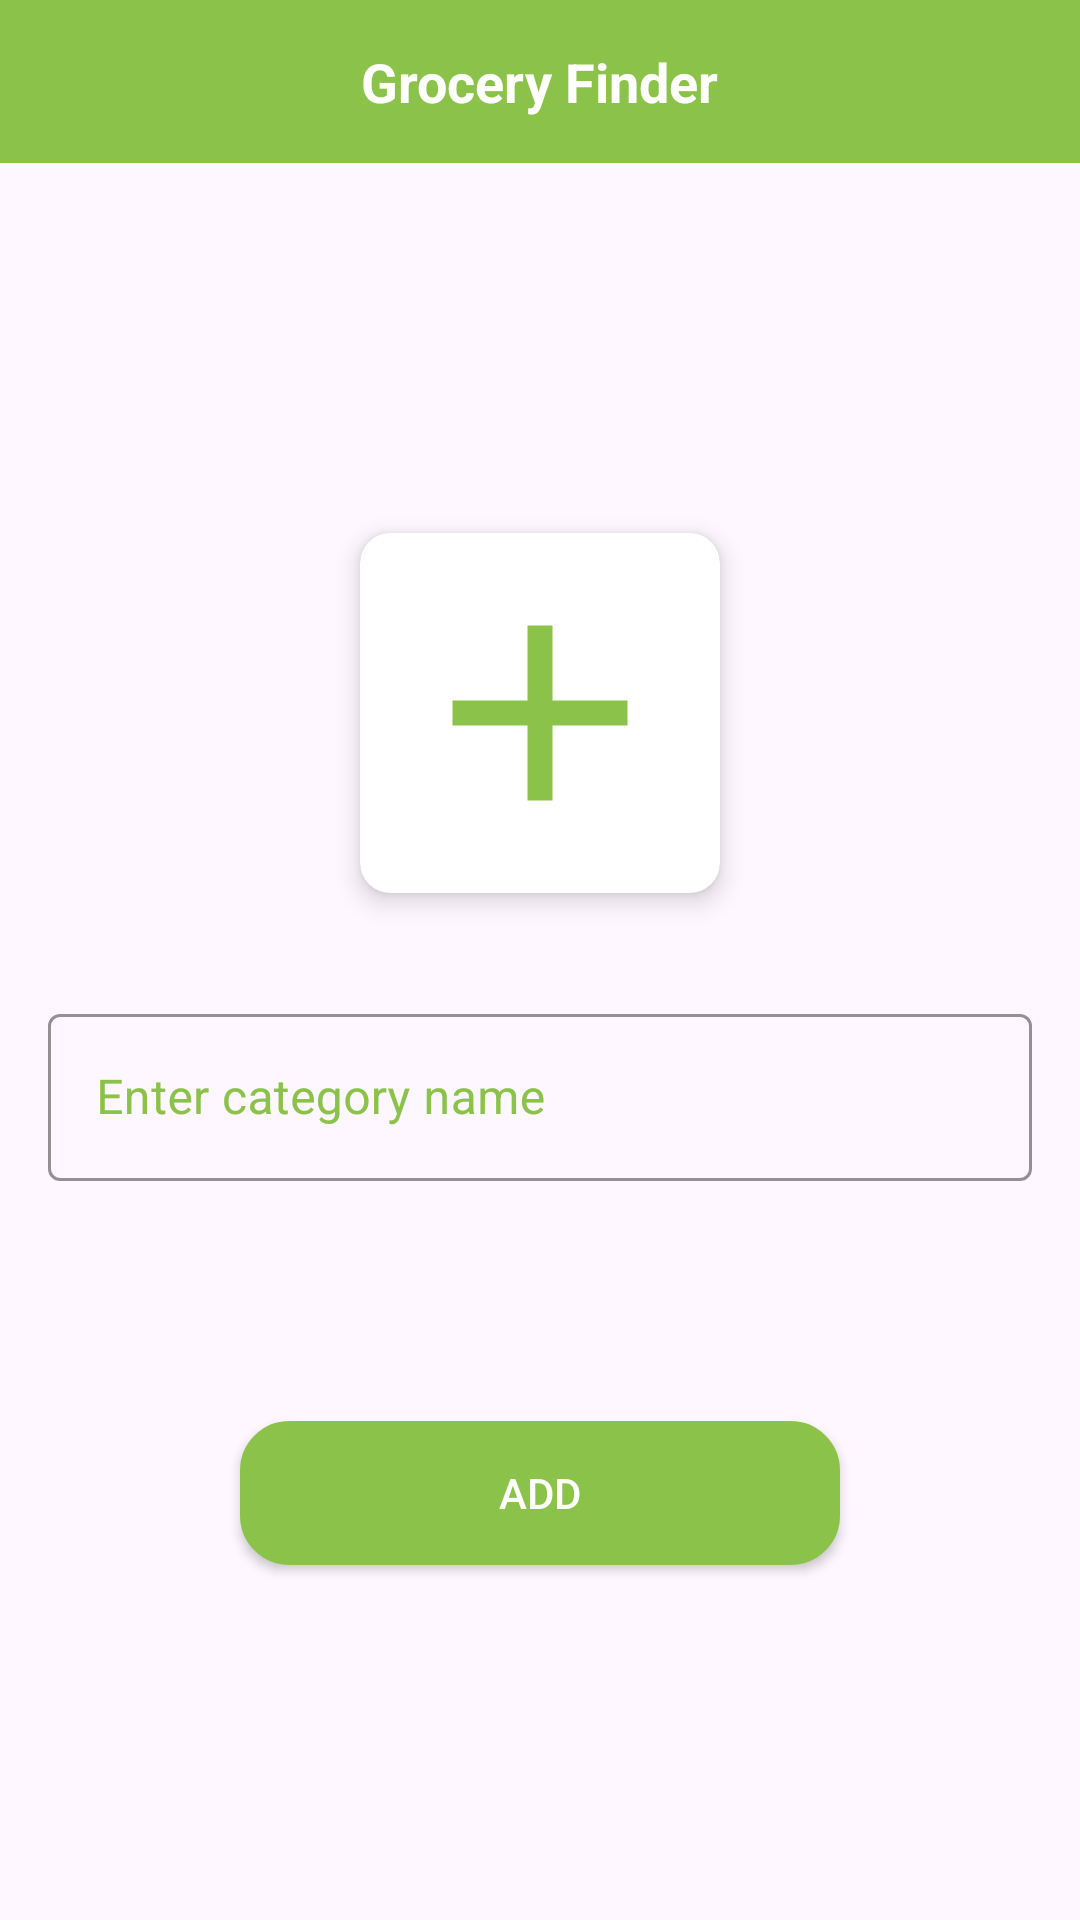

Here is an Android app screen rendered from its layout file. Give the layout XML and the strings, colors and styles it references.
<!-- AndroidManifest.xml: application theme Theme.INSTAGROC -->
<!-- res/layout/activity_add_category.xml -->
<?xml version="1.0" encoding="utf-8"?>
<androidx.constraintlayout.widget.ConstraintLayout xmlns:android="http://schemas.android.com/apk/res/android"
    xmlns:app="http://schemas.android.com/apk/res-auto"
    xmlns:tools="http://schemas.android.com/tools"
    android:layout_width="match_parent"
    android:layout_height="match_parent"
    tools:context=".admin.categories.AddCategoryActivity">

    <include
        android:id="@+id/rlTop"
        layout="@layout/top_bar_layout"
        android:layout_width="match_parent"
        android:layout_height="wrap_content"
        app:layout_constraintEnd_toEndOf="parent"
        app:layout_constraintStart_toStartOf="parent"
        app:layout_constraintTop_toTopOf="parent" />

    <ScrollView
        android:layout_width="match_parent"
        android:layout_height="0dp"
        android:orientation="vertical"
        android:fillViewport="true"
        app:layout_constraintBottom_toBottomOf="parent"
        app:layout_constraintEnd_toEndOf="parent"
        app:layout_constraintStart_toStartOf="parent"
        app:layout_constraintTop_toBottomOf="@+id/rlTop">

        <androidx.constraintlayout.widget.ConstraintLayout
            android:layout_width="match_parent"
            android:layout_height="wrap_content">

            <androidx.appcompat.widget.LinearLayoutCompat
                android:layout_width="match_parent"
                android:layout_height="wrap_content"
                android:layout_gravity="center"
                android:orientation="vertical"
                app:layout_constraintBottom_toBottomOf="parent"
                app:layout_constraintEnd_toEndOf="parent"
                app:layout_constraintStart_toStartOf="parent"
                app:layout_constraintTop_toTopOf="parent">

                <androidx.cardview.widget.CardView
                    android:layout_width="120dp"
                    android:layout_height="120dp"
                    android:layout_gravity="center"
                    android:layout_margin="10dp"
                    app:cardCornerRadius="10dp"
                    app:cardElevation="5dp">

                    <ImageView
                        android:id="@+id/ivImage"
                        android:layout_width="match_parent"
                        android:layout_height="match_parent"
                        android:paddingHorizontal="10dp"
                        android:src="@drawable/ic_baseline_add_24" />

                </androidx.cardview.widget.CardView>

                <com.google.android.material.textfield.TextInputLayout
                    android:id="@+id/nameLayout"
                    android:layout_width="match_parent"
                    android:layout_height="wrap_content"
                    style="@style/inputOuterFieldStyle"
                    android:layout_marginHorizontal="16dp"
                    android:textColorHint="@color/main"
                    app:boxStrokeColor="@color/main"
                    android:layout_marginTop="25dp"
                    app:hintTextColor="@color/main">

                    <com.google.android.material.textfield.TextInputEditText
                        android:id="@+id/nameEt"
                        android:layout_width="match_parent"
                        android:layout_height="wrap_content"
                        android:hint="Enter category name"
                        android:digits="abcdefghijklmnopqrstuvwxyzABCDEFGHIJKLMNOPQRSTUVWXYZ1234567890 "
                        android:textColor="@color/main"
                        android:inputType="text"
                        android:visibility="visible" />

                </com.google.android.material.textfield.TextInputLayout>

                <androidx.appcompat.widget.AppCompatButton
                    android:id="@+id/btnAdd"
                    android:layout_width="200dp"
                    android:layout_height="wrap_content"
                    android:background="@drawable/bg_field"
                    android:backgroundTint="@color/main"
                    android:textColor="@color/white"
                    android:layout_gravity="center"
                    android:text="Add"
                    android:layout_marginTop="80dp"
                    android:layout_marginBottom="5dp" />

            </androidx.appcompat.widget.LinearLayoutCompat>
        </androidx.constraintlayout.widget.ConstraintLayout>


    </ScrollView>

</androidx.constraintlayout.widget.ConstraintLayout>
<!-- res/layout/top_bar_layout.xml (included above) -->
<?xml version="1.0" encoding="utf-8"?>
<RelativeLayout xmlns:android="http://schemas.android.com/apk/res/android"
    android:layout_width="match_parent"
    android:layout_height="60dp"
    android:background="@color/main"
    android:padding="15dp"
    xmlns:app="http://schemas.android.com/apk/res-auto">

    <ImageView
        android:visibility="gone"
        android:id="@+id/ivBack"
        android:layout_width="wrap_content"
        android:layout_height="wrap_content"
        android:src="@drawable/baseline_arrow_back_ios_new_24"
        app:tint="@color/white" />

    <TextView
        android:id="@+id/tvLabel"
        android:layout_width="wrap_content"
        android:layout_height="wrap_content"
        android:layout_centerInParent="true"
        android:text="@string/app_name"
        android:textColor="@color/white"
        android:textSize="18sp"
        android:textStyle="bold"
        android:visibility="visible" />

    <ImageView
        android:visibility="gone"
        android:id="@+id/ivRight"
        android:layout_width="25dp"
        android:layout_height="25dp"
        android:layout_centerVertical="true"
        android:src="@drawable/baseline_arrow_back_ios_new_24"
        android:layout_alignParentEnd="true"
        app:tint="@color/white" />

</RelativeLayout>
<!-- resources referenced by this layout -->
<resources>
  <color name="main">#8BC34A</color>
  <color name="white">#FFFFFFFF</color>
  <!-- drawable bg_field (drawable) -->
  <?xml version="1.0" encoding="utf-8"?>
  <shape xmlns:android="http://schemas.android.com/apk/res/android"
      android:shape="rectangle">
      <stroke
          android:width="3dp"
          android:color="@color/main" />
      <corners android:radius="15dp" />
      <solid android:color="@color/white" />
  </shape>
  <!-- drawable ic_baseline_add_24 (drawable) -->
  <vector android:height="24dp" android:tint="@color/main"
      android:viewportHeight="24" android:viewportWidth="24"
      android:width="24dp" xmlns:android="http://schemas.android.com/apk/res/android">
      <path android:fillColor="@android:color/white" android:pathData="M19,13h-6v6h-2v-6H5v-2h6V5h2v6h6v2z"/>
  </vector>
  <string name="app_name">Grocery Finder</string>
  <style name="inputOuterFieldStyle" parent="Widget.MaterialComponents.TextInputLayout.OutlinedBox">
          <item name="android:layout_width">match_parent</item>
          <item name="android:layout_height">wrap_content</item>
      </style>
  <style name="Theme.INSTAGROC" parent="Base.Theme.INSTAGROC" />
  <style name="Base.Theme.INSTAGROC" parent="Theme.Material3.DayNight.NoActionBar">
          
          
      </style>
</resources>
